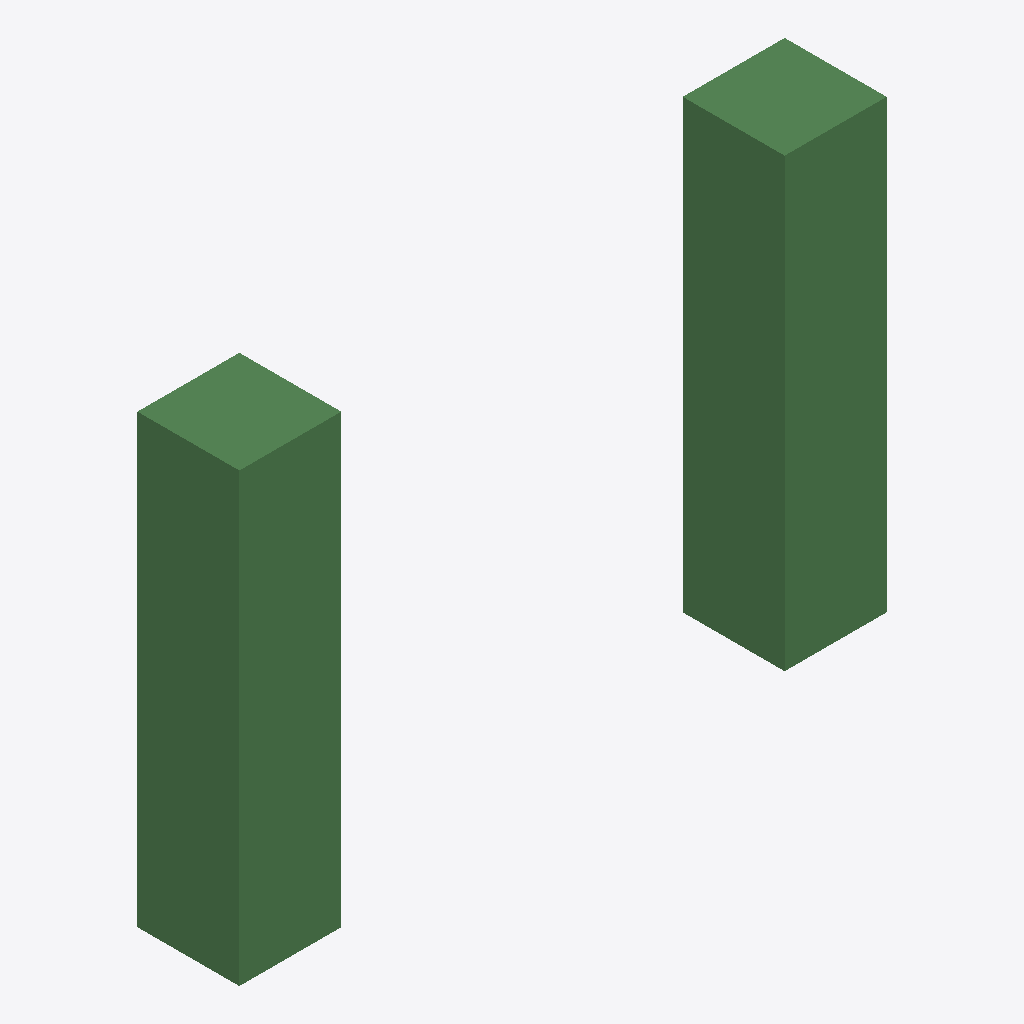
Isometric view of an IFC building model (IFC-SPF (STEP), schema IFC4, length unit metre), seen from the south-west, elements coloured by IFC class: 2 beams (green).
Extent 12.7 m × 2.0 m × 8.8 m (x, y, z). Storeys (1): Parter at 2.55 m. Elements (2): 2 IfcBeam.

HEADER;
FILE_DESCRIPTION(('ViewDefinition[DesignTransferView]'),'2;1');
FILE_NAME('Casa Giarmata 05-10-22.ifc','2022-10-05T19:29:04+03:00',(),(),'IfcOpenShell v0.7.0-1b1fd1e6','BlenderBIM 0.0.220516','Nobody');
FILE_SCHEMA(('IFC4'));
ENDSEC;
DATA;
#1=IFCPROJECT('11ff6eBPj0KuyFd7Eptsyb',$,'My Project',$,$,$,$,(#14,#20),#9);
#24=IFCSITE('1bQ8aqwRr6qfIk$XI3BZUW',$,'My Site',$,$,#47,$,$,$,$,$,$,$,$);
#30=IFCBUILDING('2aY$PUDLr4deWjT5oIq$1X',$,'My Building',$,$,#53,$,$,$,$,$,$);
#36=IFCBUILDINGSTOREY('2nmFXSLav55wV82YEL0tpw',$,'Parter',$,$,#133,$,$,$,$);
#60=IFCBEAM('1RygNPbVb0eB9SJYBdSlSI',$,'Beam1',$,$,#138,#78,$,.BEAM.);
#139=IFCBEAM('1SHkDpFVDEpegpWeh7KBD7',$,'Beam1',$,$,#192,#162,$,.BEAM.);
ENDSEC;
